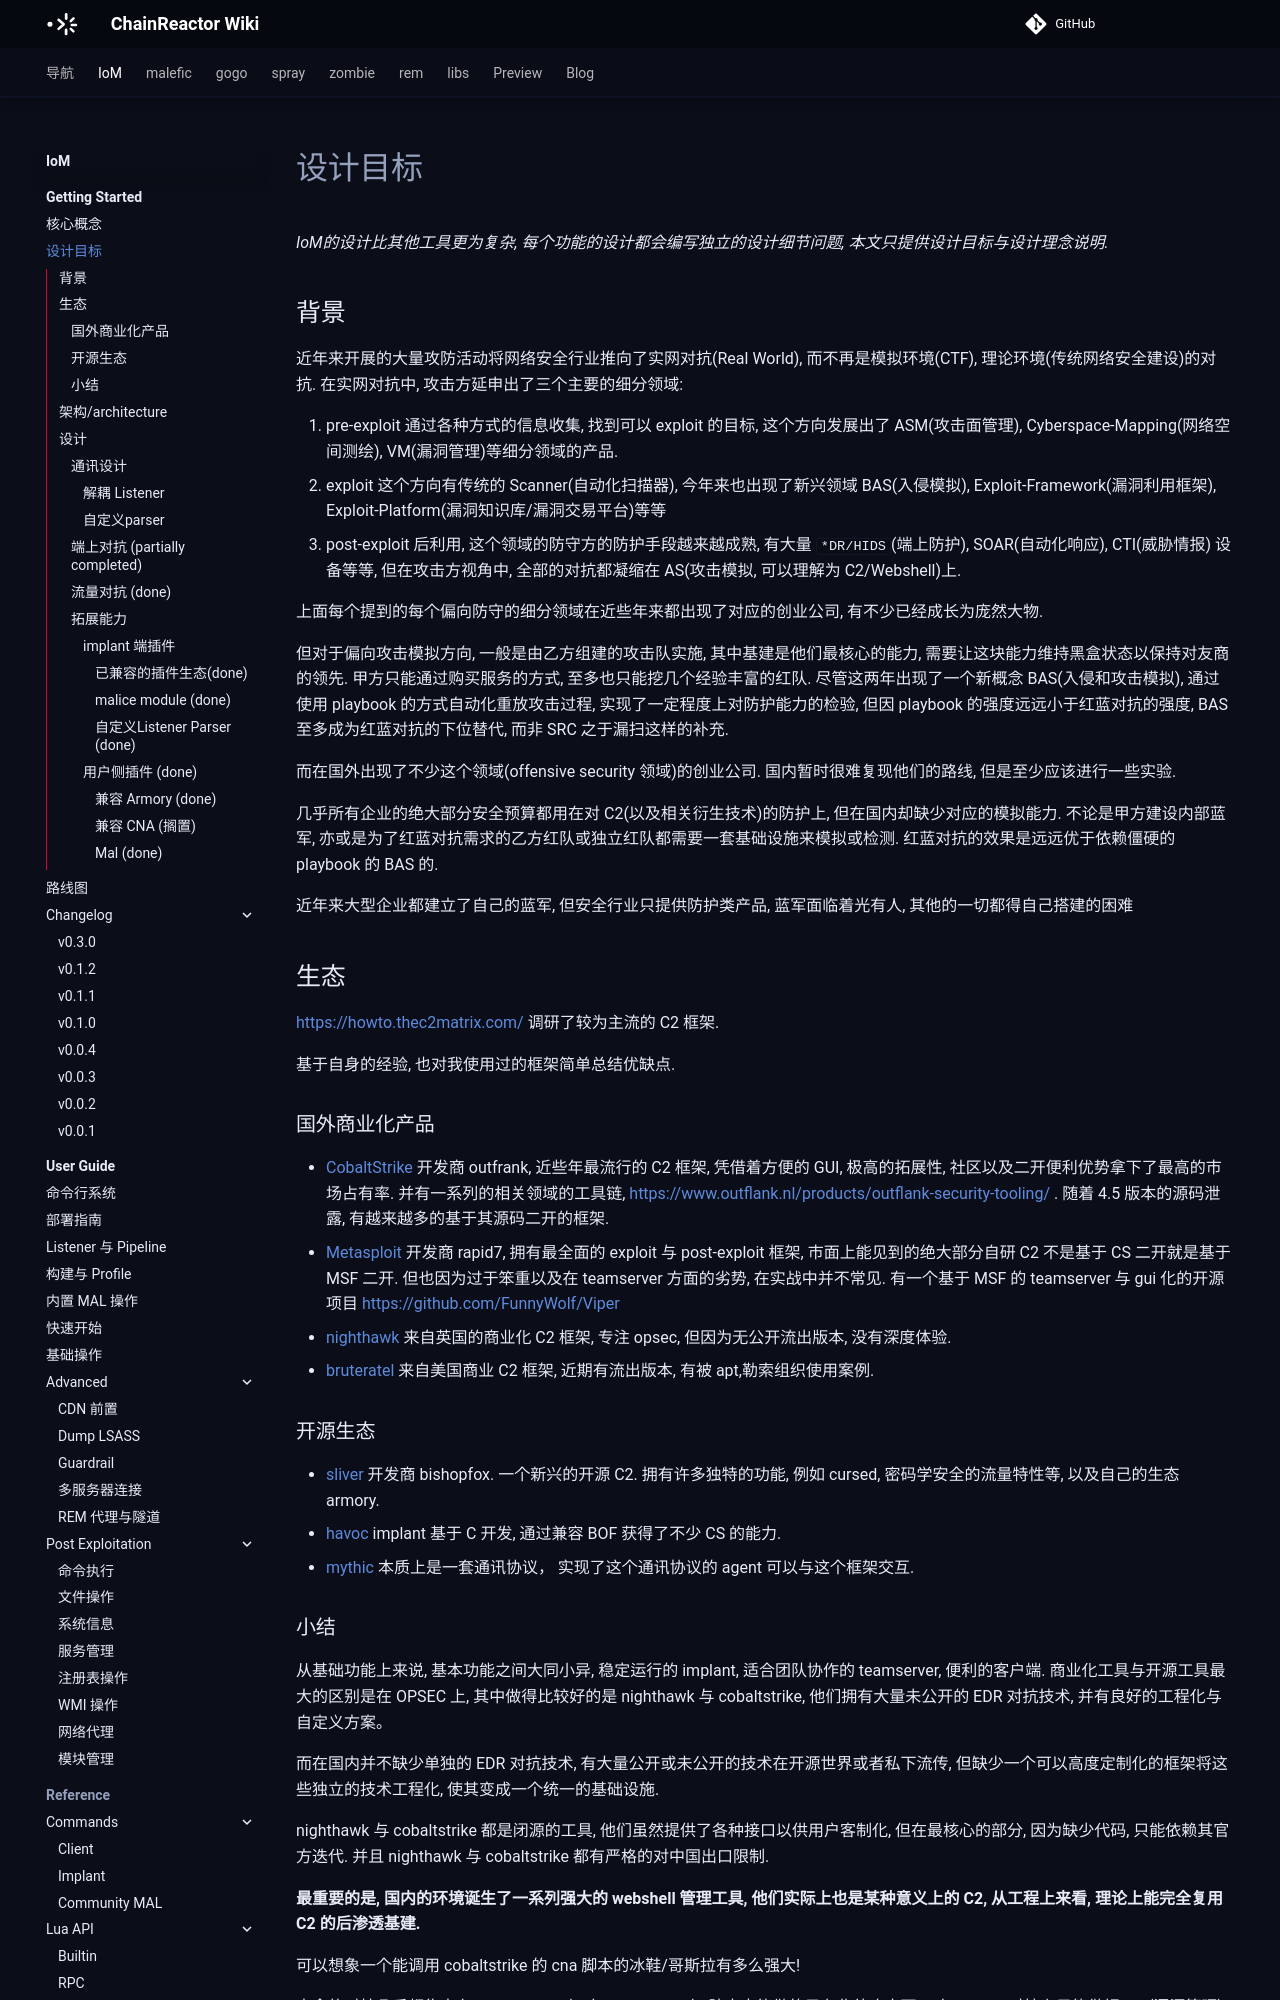

repository: chainreactors/wiki · page: IoM/getting-started/design/index.html · generator: mkdocs

---
title: 设计目标
description: IoM的设计比其他工具更为复杂, 每个功能的设计都会编写独立的设计细节问题, 本文只提供设计目标与设计理念说明.
edition: community
generated: false
source: wiki:design.md
---

*IoM的设计比其他工具更为复杂, 每个功能的设计都会编写独立的设计细节问题, 本文只提供设计目标与设计理念说明.*

## 背景

近年来开展的大量攻防活动将网络安全行业推向了实网对抗(Real World), 而不再是模拟环境(CTF), 理论环境(传统网络安全建设)的对抗. 在实网对抗中, 攻击方延申出了三个主要的细分领域:

1. pre-exploit 通过各种方式的信息收集, 找到可以 exploit 的目标, 这个方向发展出了 ASM(攻击面管理), Cyberspace-Mapping(网络空间测绘), VM(漏洞管理)等细分领域的产品.
2. exploit 这个方向有传统的 Scanner(自动化扫描器), 今年来也出现了新兴领域 BAS(入侵模拟), Exploit-Framework(漏洞利用框架), Exploit-Platform(漏洞知识库/漏洞交易平台)等等
3. post-exploit 后利用, 这个领域的防守方的防护手段越来越成熟, 有大量 `*DR/HIDS`(端上防护), SOAR(自动化响应), CTI(威胁情报) 设备等等, 但在攻击方视角中, 全部的对抗都凝缩在 AS(攻击模拟, 可以理解为 C2/Webshell)上.

上面每个提到的每个偏向防守的细分领域在近些年来都出现了对应的创业公司, 有不少已经成长为庞然大物.

但对于偏向攻击模拟方向, 一般是由乙方组建的攻击队实施, 其中基建是他们最核心的能力, 需要让这块能力维持黑盒状态以保持对友商的领先. 甲方只能通过购买服务的方式, 至多也只能挖几个经验丰富的红队. 尽管这两年出现了一个新概念 BAS(入侵和攻击模拟), 通过使用 playbook 的方式自动化重放攻击过程, 实现了一定程度上对防护能力的检验, 但因 playbook 的强度远远小于红蓝对抗的强度, BAS 至多成为红蓝对抗的下位替代, 而非 SRC 之于漏扫这样的补充.

而在国外出现了不少这个领域(offensive security 领域)的创业公司. 国内暂时很难复现他们的路线, 但是至少应该进行一些实验.

几乎所有企业的绝大部分安全预算都用在对 C2(以及相关衍生技术)的防护上, 但在国内却缺少对应的模拟能力. 不论是甲方建设内部蓝军, 亦或是为了红蓝对抗需求的乙方红队或独立红队都需要一套基础设施来模拟或检测. 红蓝对抗的效果是远远优于依赖僵硬的 playbook 的 BAS 的.

近年来大型企业都建立了自己的蓝军, 但安全行业只提供防护类产品, 蓝军面临着光有人, 其他的一切都得自己搭建的困难

## 生态

https://howto.thec2matrix.com/ 调研了较为主流的 C2 框架.

基于自身的经验, 也对我使用过的框架简单总结优缺点.

### 国外商业化产品

- [CobaltStrike](https://www.cobaltstrike.com/) 开发商 outfrank, 近些年最流行的 C2 框架, 凭借着方便的 GUI, 极高的拓展性, 社区以及二开便利优势拿下了最高的市场占有率. 并有一系列的相关领域的工具链, https://www.outflank.nl/products/outflank-security-tooling/ . 随着 4.5 版本的源码泄露, 有越来越多的基于其源码二开的框架.
- [Metasploit](https://www.metasploit.com/) 开发商 rapid7, 拥有最全面的 exploit 与 post-exploit 框架, 市面上能见到的绝大部分自研 C2 不是基于 CS 二开就是基于 MSF 二开. 但也因为过于笨重以及在 teamserver 方面的劣势, 在实战中并不常见. 有一个基于 MSF 的 teamserver 与 gui 化的开源项目 https://github.com/FunnyWolf/Viper
- [nighthawk](https://www.mdsec.co.uk/nighthawk/) 来自英国的商业化 C2 框架, 专注 opsec, 但因为无公开流出版本, 没有深度体验.
- [bruteratel](https://bruteratel.com/) 来自美国商业 C2 框架, 近期有流出版本, 有被 apt,勒索组织使用案例.

### 开源生态

- [sliver](https://sliver.sh/) 开发商 bishopfox. 一个新兴的开源 C2. 拥有许多独特的功能, 例如 cursed, 密码学安全的流量特性等, 以及自己的生态 armory.
- [havoc](https://github.com/HavocFramework/Havoc) implant 基于 C 开发, 通过兼容 BOF 获得了不少 CS 的能力.
- [mythic](https://github.com/its-a-feature/Mythic) 本质上是一套通讯协议， 实现了这个通讯协议的 agent 可以与这个框架交互.
